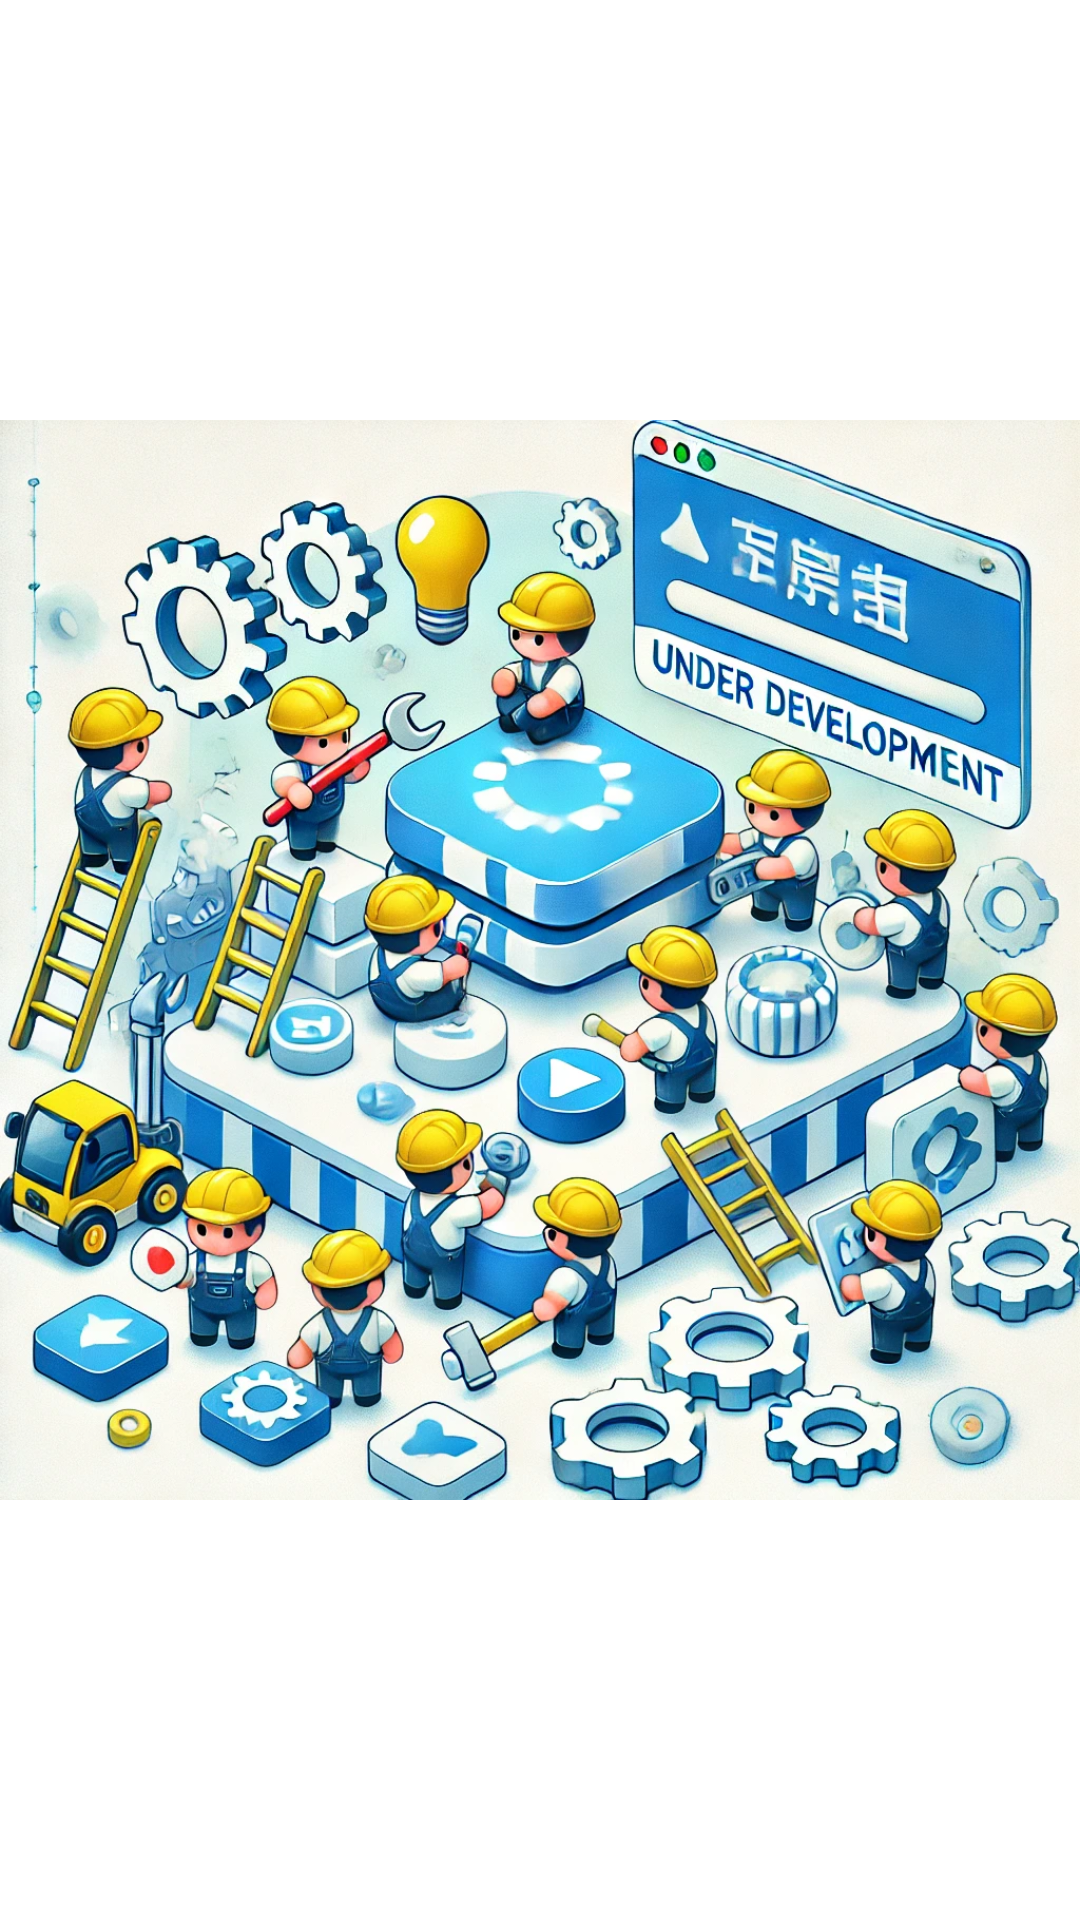

This screen was rendered from an Android layout file. Write that file and the resources it references.
<!-- AndroidManifest.xml: application theme Theme.Sosotalot -->
<!-- res/layout/fragment_history.xml -->
<?xml version="1.0" encoding="utf-8"?>
<androidx.constraintlayout.widget.ConstraintLayout xmlns:android="http://schemas.android.com/apk/res/android"
    xmlns:app="http://schemas.android.com/apk/res-auto"
    xmlns:tools="http://schemas.android.com/tools"
    android:layout_width="match_parent"
    android:layout_height="match_parent"
    tools:context=".ui.history.HistoryActivity">

    
    <ImageView
        android:id="@+id/sampleImage"
        android:layout_width="match_parent"
        android:layout_height="wrap_content"
        android:src="@drawable/development"
        android:scaleType="fitCenter"
        app:layout_constraintTop_toTopOf="parent"
        app:layout_constraintStart_toStartOf="parent"
        app:layout_constraintEnd_toEndOf="parent"
        app:layout_constraintBottom_toBottomOf="parent"/>
</androidx.constraintlayout.widget.ConstraintLayout>
<!-- resources referenced by this layout -->
<resources>
  <color name="teal_700">#FF018786</color>
  <!-- drawable development: webp bitmap (drawable, 470370 bytes) -->
  <style name="Theme.Sosotalot" parent="Theme.MaterialComponents.DayNight.DarkActionBar">
          
          <item name="colorPrimary">@color/purple_500</item>
          <item name="colorPrimaryVariant">@color/purple_700</item>
          <item name="colorOnPrimary">@color/white</item>
          
          <item name="colorSecondary">@color/teal_200</item>
          <item name="colorSecondaryVariant">@color/teal_700</item>
          <item name="colorOnSecondary">@color/black</item>
          
          <item name="android:statusBarColor">?attr/colorPrimaryVariant</item>
          
          <item name="android:fitsSystemWindows">false</item>
  
      </style>
  <color name="purple_500">#FF6200EE</color>
  <color name="purple_700">#FF3700B3</color>
  <color name="white">#FFFFFFFF</color>
  <color name="teal_200">#FF03DAC5</color>
  <color name="black">#FF000000</color>
</resources>
